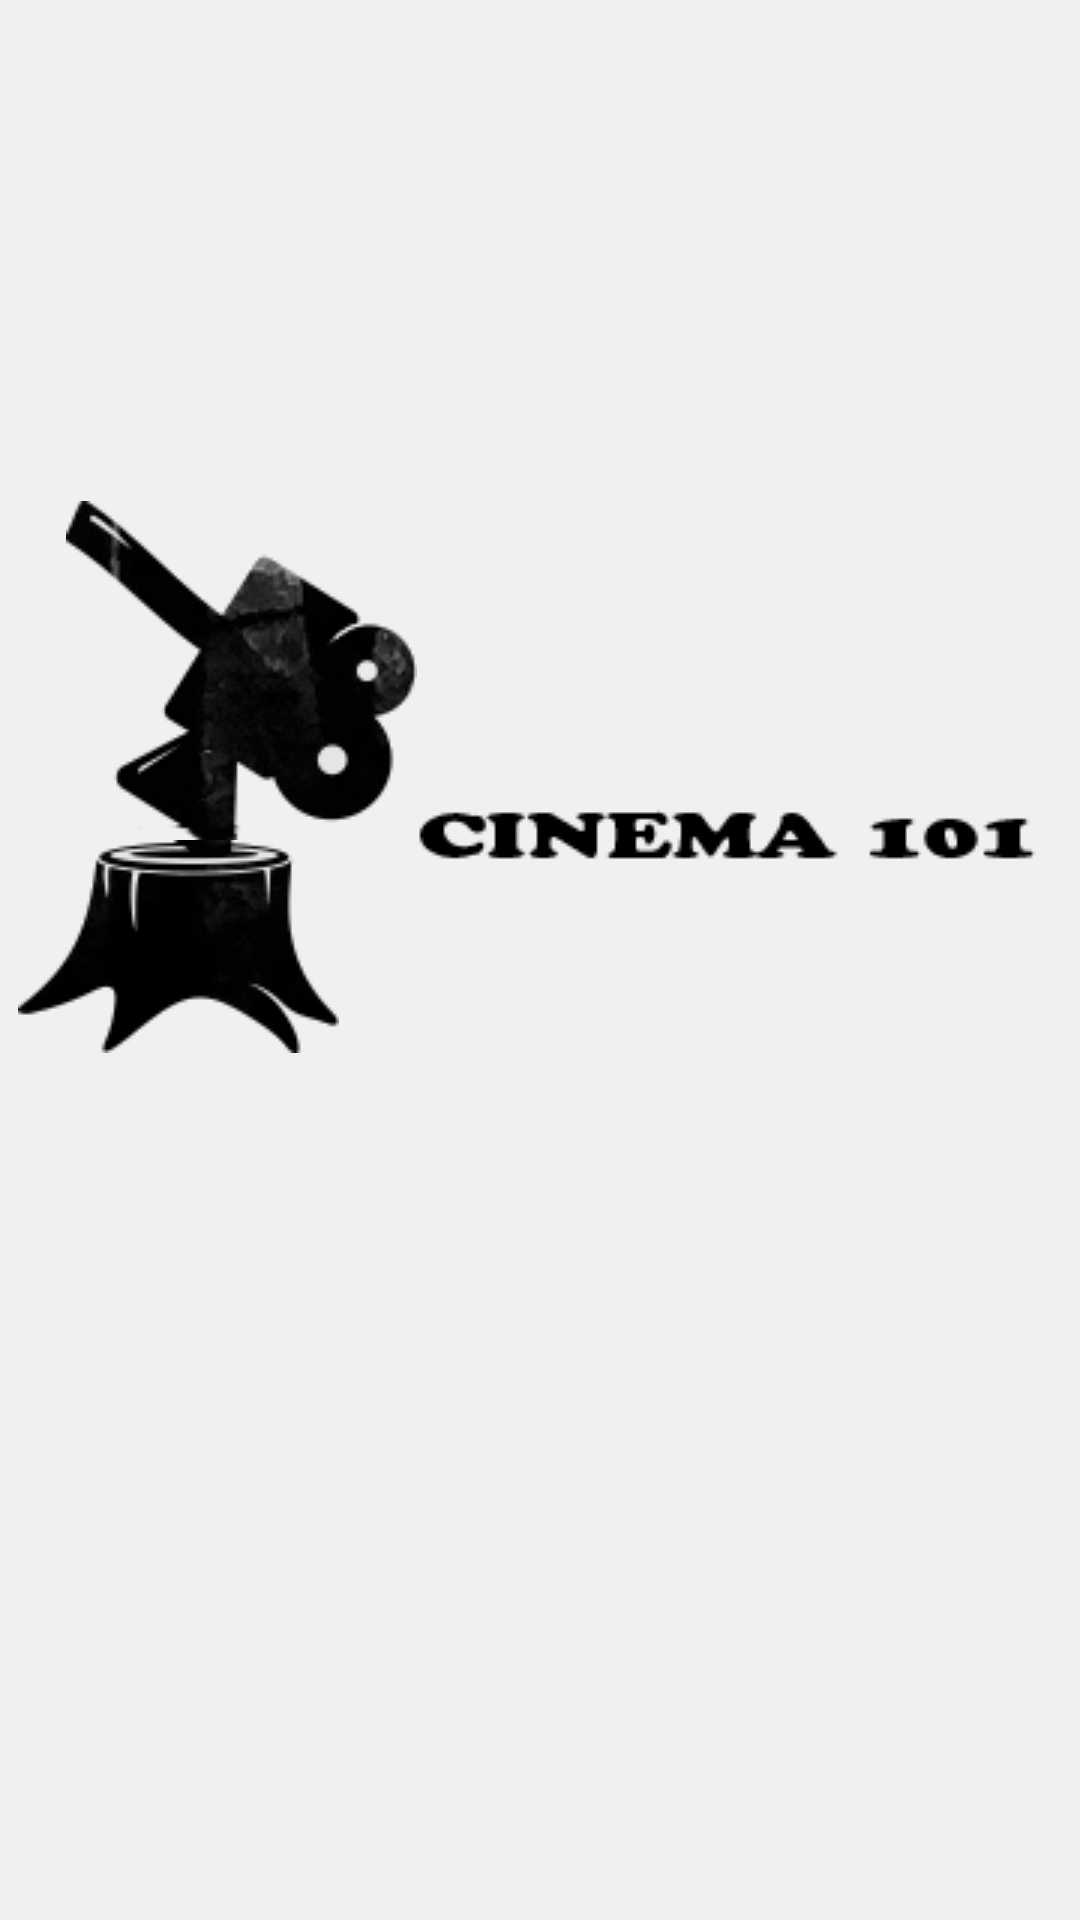

The Android layout XML behind this screen, and the referenced resources:
<!-- AndroidManifest.xml: application theme AppTheme -->
<!-- res/layout/activity_splash.xml -->
<?xml version="1.0" encoding="utf-8"?>
<androidx.constraintlayout.widget.ConstraintLayout xmlns:android="http://schemas.android.com/apk/res/android"
    xmlns:app="http://schemas.android.com/apk/res-auto"
    xmlns:tools="http://schemas.android.com/tools"
    android:layout_width="match_parent"
    android:layout_height="match_parent"
    android:background="@drawable/cinemalogobg"
    tools:context=".splash.SplashActivity">

    <ImageView
        android:id="@+id/nacakView"
        android:layout_width="wrap_content"
        android:layout_height="wrap_content"
        app:layout_constraintBottom_toTopOf="@+id/imageView2"
        app:layout_constraintEnd_toStartOf="@+id/yaziView"
        app:srcCompat="@drawable/nacak" />

    <ImageView
        android:id="@+id/imageView2"
        android:layout_width="wrap_content"
        android:layout_height="wrap_content"
        android:layout_marginTop="21dp"
        android:layout_marginEnd="26dp"
        app:layout_constraintEnd_toEndOf="@+id/nacakView"
        app:layout_constraintTop_toTopOf="@+id/yaziView"
        app:srcCompat="@drawable/kok" />

    <ImageView
        android:id="@+id/yaziView"
        android:layout_width="wrap_content"
        android:layout_height="wrap_content"
        android:layout_marginEnd="9dp"
        android:layout_marginBottom="301dp"
        app:layout_constraintBottom_toBottomOf="parent"
        app:layout_constraintEnd_toEndOf="parent"
        app:srcCompat="@drawable/cinema101" />
</androidx.constraintlayout.widget.ConstraintLayout>
<!-- resources referenced by this layout -->
<resources>
  <!-- drawable cinema101: png bitmap (drawable, 2047 bytes) -->
  <!-- drawable cinemalogobg: png bitmap (drawable, 5439 bytes) -->
  <!-- drawable kok: png bitmap (drawable, 9207 bytes) -->
  <!-- drawable nacak: png bitmap (drawable, 14712 bytes) -->
  <style name="AppTheme" parent="Theme.AppCompat.Light.NoActionBar">
          
          <item name="windowActionBar">false</item>
          <item name="windowNoTitle">true</item>
          <item name="colorPrimary">@color/colorPrimary</item>
          <item name="colorPrimaryDark">@color/colorPrimaryDark</item>
          <item name="colorAccent">@color/colorAccent</item>
          <item name="android:textColor">#EAEDED</item>
      </style>
  <color name="colorPrimary">#212121</color>
  <color name="colorPrimaryDark">#000000</color>
  <color name="colorAccent">#F0F3F4</color>
</resources>
